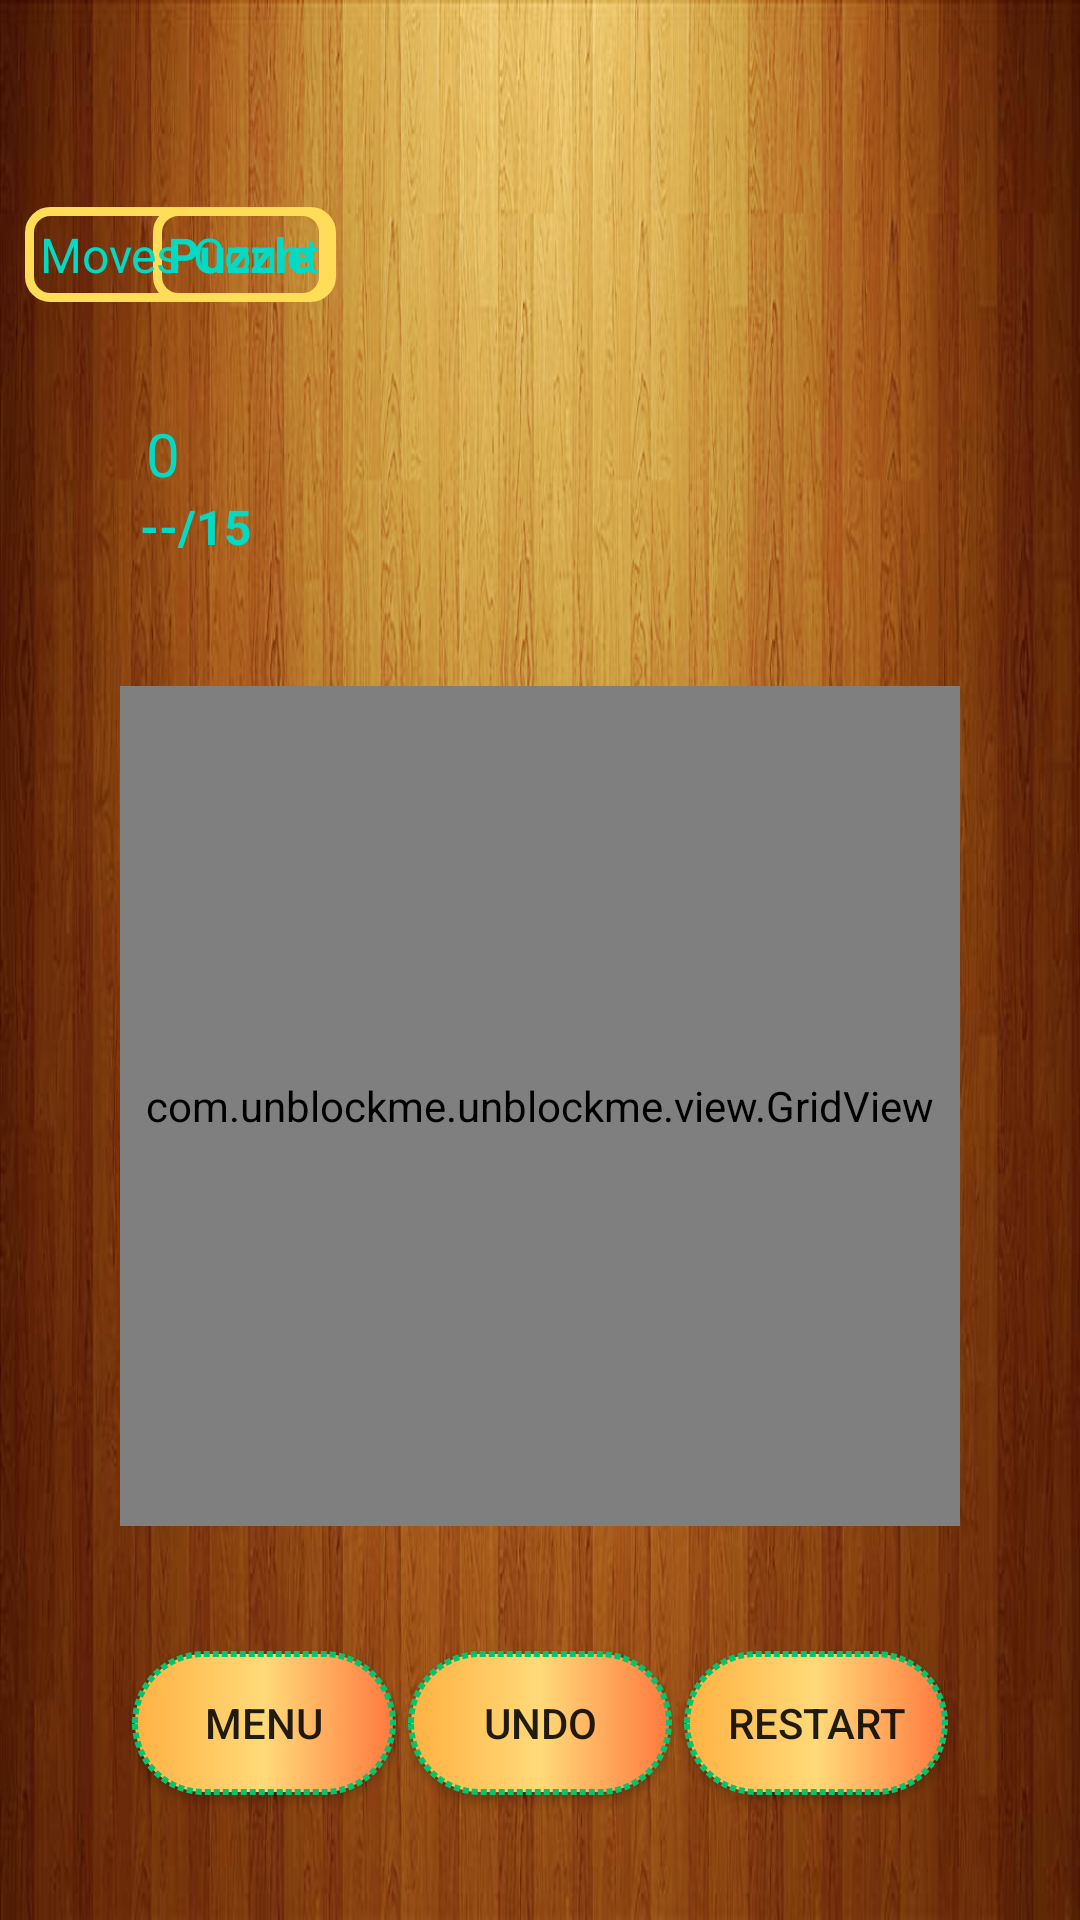

The Android layout XML behind this screen, and the referenced resources:
<!-- AndroidManifest.xml: application theme AppTheme -->
<!-- res/layout/activity_second.xml -->
<?xml version="1.0" encoding="utf-8"?>
<android.support.constraint.ConstraintLayout xmlns:android="http://schemas.android.com/apk/res/android"
    xmlns:app="http://schemas.android.com/apk/res-auto"
    xmlns:tools="http://schemas.android.com/tools"
    android:layout_width="match_parent"
    android:layout_height="match_parent"
    android:background="@drawable/fond_jeu"
    android:orientation="vertical"
    tools:context=".SecondActivity">

    <com.unblockme.unblockme.view.GridView
        android:id="@+id/gridView5"
        android:layout_width="280dp"
        android:layout_height="280dp"
        app:layout_constraintBottom_toBottomOf="parent"
        app:layout_constraintEnd_toEndOf="parent"
        app:layout_constraintStart_toStartOf="parent"
        app:layout_constraintTop_toTopOf="parent"
        app:layout_constraintVertical_bias="0.635" />

    <Button
        android:background="@drawable/second_buttons_bg"
        android:id="@+id/button_pause"
        android:layout_width="wrap_content"
        android:layout_height="wrap_content"
        android:text="@string/Menu"
        app:layout_constraintBottom_toBottomOf="@+id/button_back"
        app:layout_constraintEnd_toStartOf="@+id/button_back"
        app:layout_constraintStart_toStartOf="@+id/gridView5"
        app:layout_constraintTop_toTopOf="@+id/button_back" />

    <Button
        android:background="@drawable/second_buttons_bg"
        android:id="@+id/button_back"
        android:layout_width="wrap_content"
        android:layout_height="wrap_content"
        android:text="@string/Undo"
        app:layout_constraintBottom_toBottomOf="parent"
        app:layout_constraintEnd_toEndOf="parent"
        app:layout_constraintStart_toStartOf="parent"
        app:layout_constraintTop_toBottomOf="@+id/gridView5" />

    <Button
        android:background="@drawable/second_buttons_bg"
        android:id="@+id/button_restart"
        android:layout_width="wrap_content"
        android:layout_height="wrap_content"
        android:text="@string/Restart"
        app:layout_constraintBottom_toBottomOf="@+id/button_back"
        app:layout_constraintEnd_toEndOf="@+id/gridView5"
        app:layout_constraintStart_toEndOf="@+id/button_back"
        app:layout_constraintTop_toTopOf="@+id/button_back" />

    <TextView
        android:background="@drawable/text_shape_bg"
        android:id="@+id/Puzzle_Titre"
        android:layout_width="wrap_content"
        android:layout_height="wrap_content"
        android:gravity="center"
        android:text="Puzzle"
        android:textColor="@color/colorAccent"
        android:textSize="16dp"
        android:textStyle="bold"
        app:layout_constraintBottom_toTopOf="@+id/level"
        app:layout_constraintEnd_toEndOf="@+id/level"
        app:layout_constraintHorizontal_bias="1.0"
        app:layout_constraintStart_toStartOf="@+id/level"
        app:layout_constraintTop_toTopOf="parent" />

    <ImageView
        android:id="@+id/Left_Arrow"
        android:layout_width="50dp"
        android:layout_height="24dp"
        android:layout_marginEnd="20dp"
        app:layout_constraintBottom_toBottomOf="@+id/level"
        app:layout_constraintEnd_toStartOf="@+id/level"
        app:layout_constraintTop_toTopOf="@id/level"
        app:layout_constraintVertical_bias="0.578"
        app:srcCompat="@drawable/arrow_left" />

    <TextView
        android:id="@+id/level"
        android:layout_width="wrap_content"
        android:layout_height="wrap_content"
        android:layout_marginStart="40dp"
        android:layout_marginBottom="16dp"
        android:gravity="center"
        android:text=""
        android:textColor="@color/colorAccent"
        android:textSize="32dp"
        app:layout_constraintBottom_toTopOf="@id/gridView5"
        app:layout_constraintStart_toEndOf="@+id/Puzzle_Titre"
        app:layout_constraintStart_toStartOf="@+id/gridView5" />

    <ImageView
        android:id="@+id/Right_Arrow"
        android:layout_width="50dp"
        android:layout_height="24dp"

        app:layout_constraintBottom_toBottomOf="@+id/level"
        app:layout_constraintStart_toEndOf="@+id/level"
        app:layout_constraintTop_toTopOf="@id/level"
        app:layout_constraintVertical_bias="0.578"
        app:srcCompat="@drawable/arrow_right" />

    <TextView
        android:background="@drawable/text_shape_bg"
        android:id="@+id/Moves_Titre"
        android:layout_width="wrap_content"
        android:layout_height="wrap_content"
        android:layout_marginEnd="208dp"
        android:gravity="center"
        android:text="@string/moves"
        android:textColor="@color/colorAccent"
        android:textSize="16dp"
        app:layout_constraintBottom_toBottomOf="@id/Puzzle_Titre"
        app:layout_constraintEnd_toEndOf="@id/gridView5" />

    <TextView

        android:id="@+id/moves"
        android:layout_width="wrap_content"
        android:layout_height="wrap_content"
        android:layout_marginEnd="260dp"
        android:gravity="center"
        android:text="0"

        android:textColor="@color/colorAccent"
        android:textSize="20dp"
        app:layout_constraintBottom_toBottomOf="@+id/level"
        app:layout_constraintEnd_toEndOf="@id/gridView5"
        app:layout_constraintTop_toBottomOf="@id/Moves_Titre"
        app:layout_constraintVertical_bias="0.436" />

    <TextView

        android:id="@+id/record"
        android:layout_width="wrap_content"
        android:layout_height="wrap_content"
        android:layout_marginEnd="236dp"
        android:text="--/15"
        android:textColor="@color/colorAccent"
        android:textSize="16dp"
        android:textStyle="bold"
        app:layout_constraintEnd_toEndOf="@id/gridView5"
        app:layout_constraintTop_toBottomOf="@+id/moves" />


</android.support.constraint.ConstraintLayout>
<!-- resources referenced by this layout -->
<resources>
  <!-- drawable fond_jeu: jpg bitmap (drawable, 423730 bytes) -->
  <!-- drawable second_buttons_bg (drawable) -->
  <?xml version="1.0" encoding="utf-8"?>
  <selector xmlns:android="http://schemas.android.com/apk/res/android">
      <item android:state_pressed="true"
          android:drawable="@drawable/second_pressed_buttons_bg" />
      <item android:drawable="@drawable/second_normal_buttons_bg" />
  </selector>
  <!-- drawable text_shape_bg (drawable) -->
  <?xml version="1.0" encoding="UTF-8"?>
  <shape xmlns:android="http://schemas.android.com/apk/res/android"
      android:shape="rectangle">
      <solid android:color="@android:color/transparent"/>
      <stroke
          android:width="3dp"
          android:color="#ffdd59"/>
      <padding
          android:bottom="5dp"
          android:left="5dp"
          android:right="5dp"
          android:top="5dp"/>
      <corners
          android:bottomLeftRadius="7dp"
          android:bottomRightRadius="7dp"
          android:topLeftRadius="7dp"
          android:topRightRadius="7dp"/>
  </shape>
  <string name="Menu">Menu</string>
  <string name="Restart">Restart</string>
  <string name="Undo">Undo</string>
  <string name="moves">Moves Count</string>
  <style name="AppTheme" parent="Theme.AppCompat.Light.NoActionBar">
          
          <item name="colorPrimary">@color/colorPrimary</item>
          <item name="colorPrimaryDark">@color/colorPrimaryDark</item>
          <item name="colorAccent">@color/colorAccent</item>
      </style>
  <!-- drawable second_pressed_buttons_bg (drawable) -->
  <?xml version="1.0" encoding="utf-8"?>
  <shape xmlns:android="http://schemas.android.com/apk/res/android"
      android:shape="rectangle">
  
      <gradient android:startColor="#ff793f" android:centerColor="#cd6133"
          android:endColor="#b33939"/>
      <corners android:radius="50dp"/>
      <stroke android:width="2dp" android:color="#05c46b" android:dashWidth="2dp"
          android:dashGap="1dp"/>
  </shape>
  <!-- drawable second_normal_buttons_bg (drawable) -->
  <?xml version="1.0" encoding="utf-8"?>
  <shape xmlns:android="http://schemas.android.com/apk/res/android"
      android:shape="rectangle">
  
      <gradient android:startColor="#ffb142" android:centerColor="#ffda79"
          android:endColor="#ff793f"/>
      <corners android:radius="50dp"/>
      <stroke android:width="2dp" android:color="#05c46b" android:dashWidth="2dp"
          android:dashGap="1dp"/>
  </shape>
  <!-- not gathered from this repository: default colours our renderer supplied (Android Studio template values) -->
  <color name="colorPrimary">#FF6200EE</color>
  <color name="colorPrimaryDark">#FF3700B3</color>
  <color name="colorAccent">#FF03DAC5</color>
</resources>
